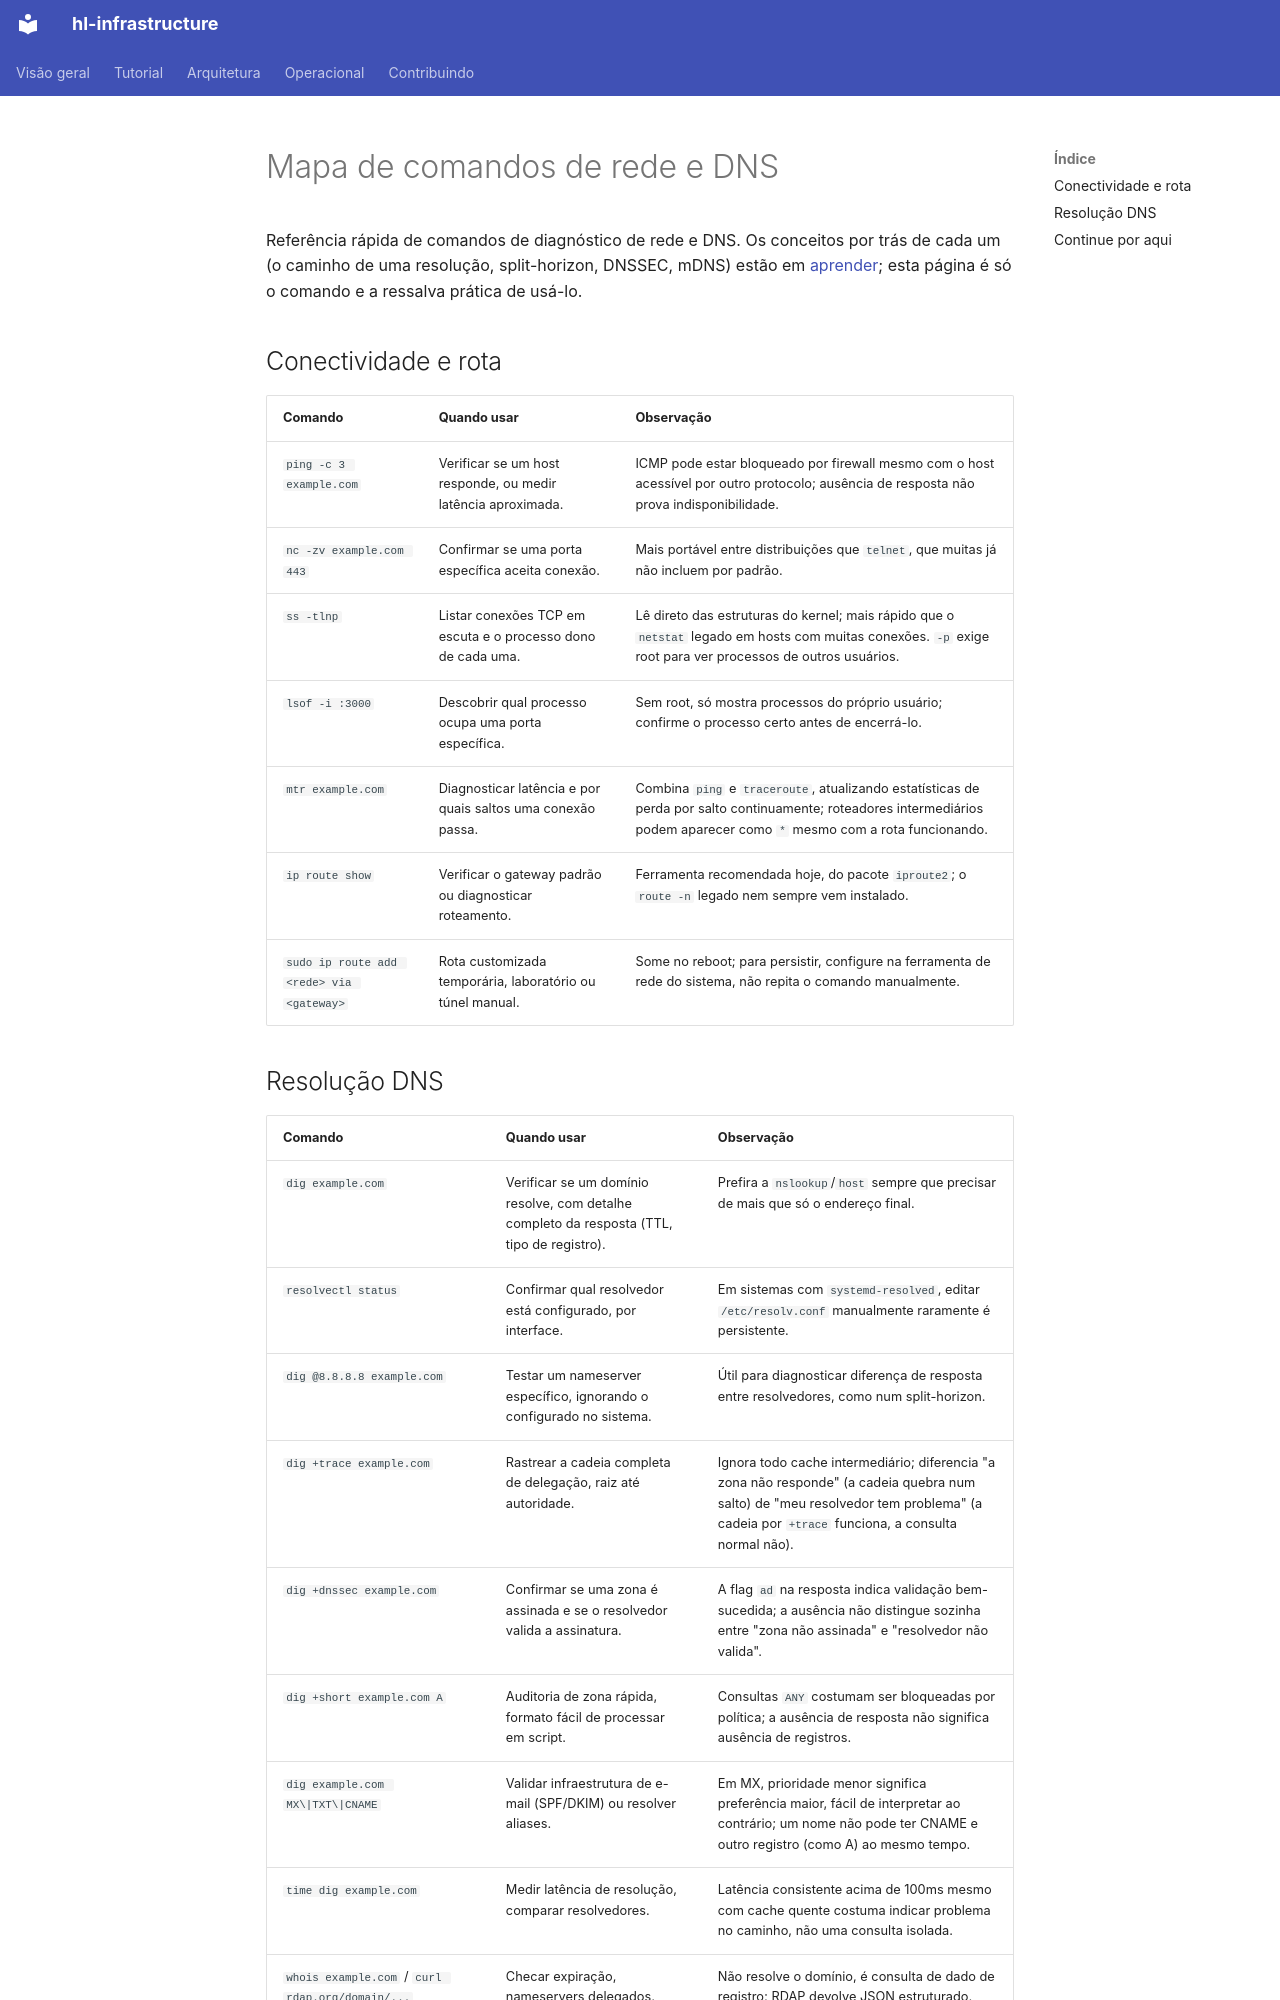

repository: guesant/hl-infrastructure · page: referencia/comandos-de-rede-e-dns/index.html · generator: mkdocs

# Mapa de comandos de rede e DNS

Referência rápida de comandos de diagnóstico de rede e DNS. Os conceitos por trás de cada um (o caminho de uma resolução, split-horizon, DNSSEC, mDNS) estão em [aprender](../aprender/index.md); esta página é só o comando e a ressalva prática de usá-lo.

## Conectividade e rota

| Comando | Quando usar | Observação |
| --- | --- | --- |
| `ping -c 3 example.com` | Verificar se um host responde, ou medir latência aproximada. | ICMP pode estar bloqueado por firewall mesmo com o host acessível por outro protocolo; ausência de resposta não prova indisponibilidade. |
| `nc -zv example.com 443` | Confirmar se uma porta específica aceita conexão. | Mais portável entre distribuições que `telnet`, que muitas já não incluem por padrão. |
| `ss -tlnp` | Listar conexões TCP em escuta e o processo dono de cada uma. | Lê direto das estruturas do kernel; mais rápido que o `netstat` legado em hosts com muitas conexões. `-p` exige root para ver processos de outros usuários. |
| `lsof -i :3000` | Descobrir qual processo ocupa uma porta específica. | Sem root, só mostra processos do próprio usuário; confirme o processo certo antes de encerrá-lo. |
| `mtr example.com` | Diagnosticar latência e por quais saltos uma conexão passa. | Combina `ping` e `traceroute`, atualizando estatísticas de perda por salto continuamente; roteadores intermediários podem aparecer como `*` mesmo com a rota funcionando. |
| `ip route show` | Verificar o gateway padrão ou diagnosticar roteamento. | Ferramenta recomendada hoje, do pacote `iproute2`; o `route -n` legado nem sempre vem instalado. |
| `sudo ip route add <rede> via <gateway>` | Rota customizada temporária, laboratório ou túnel manual. | Some no reboot; para persistir, configure na ferramenta de rede do sistema, não repita o comando manualmente. |
